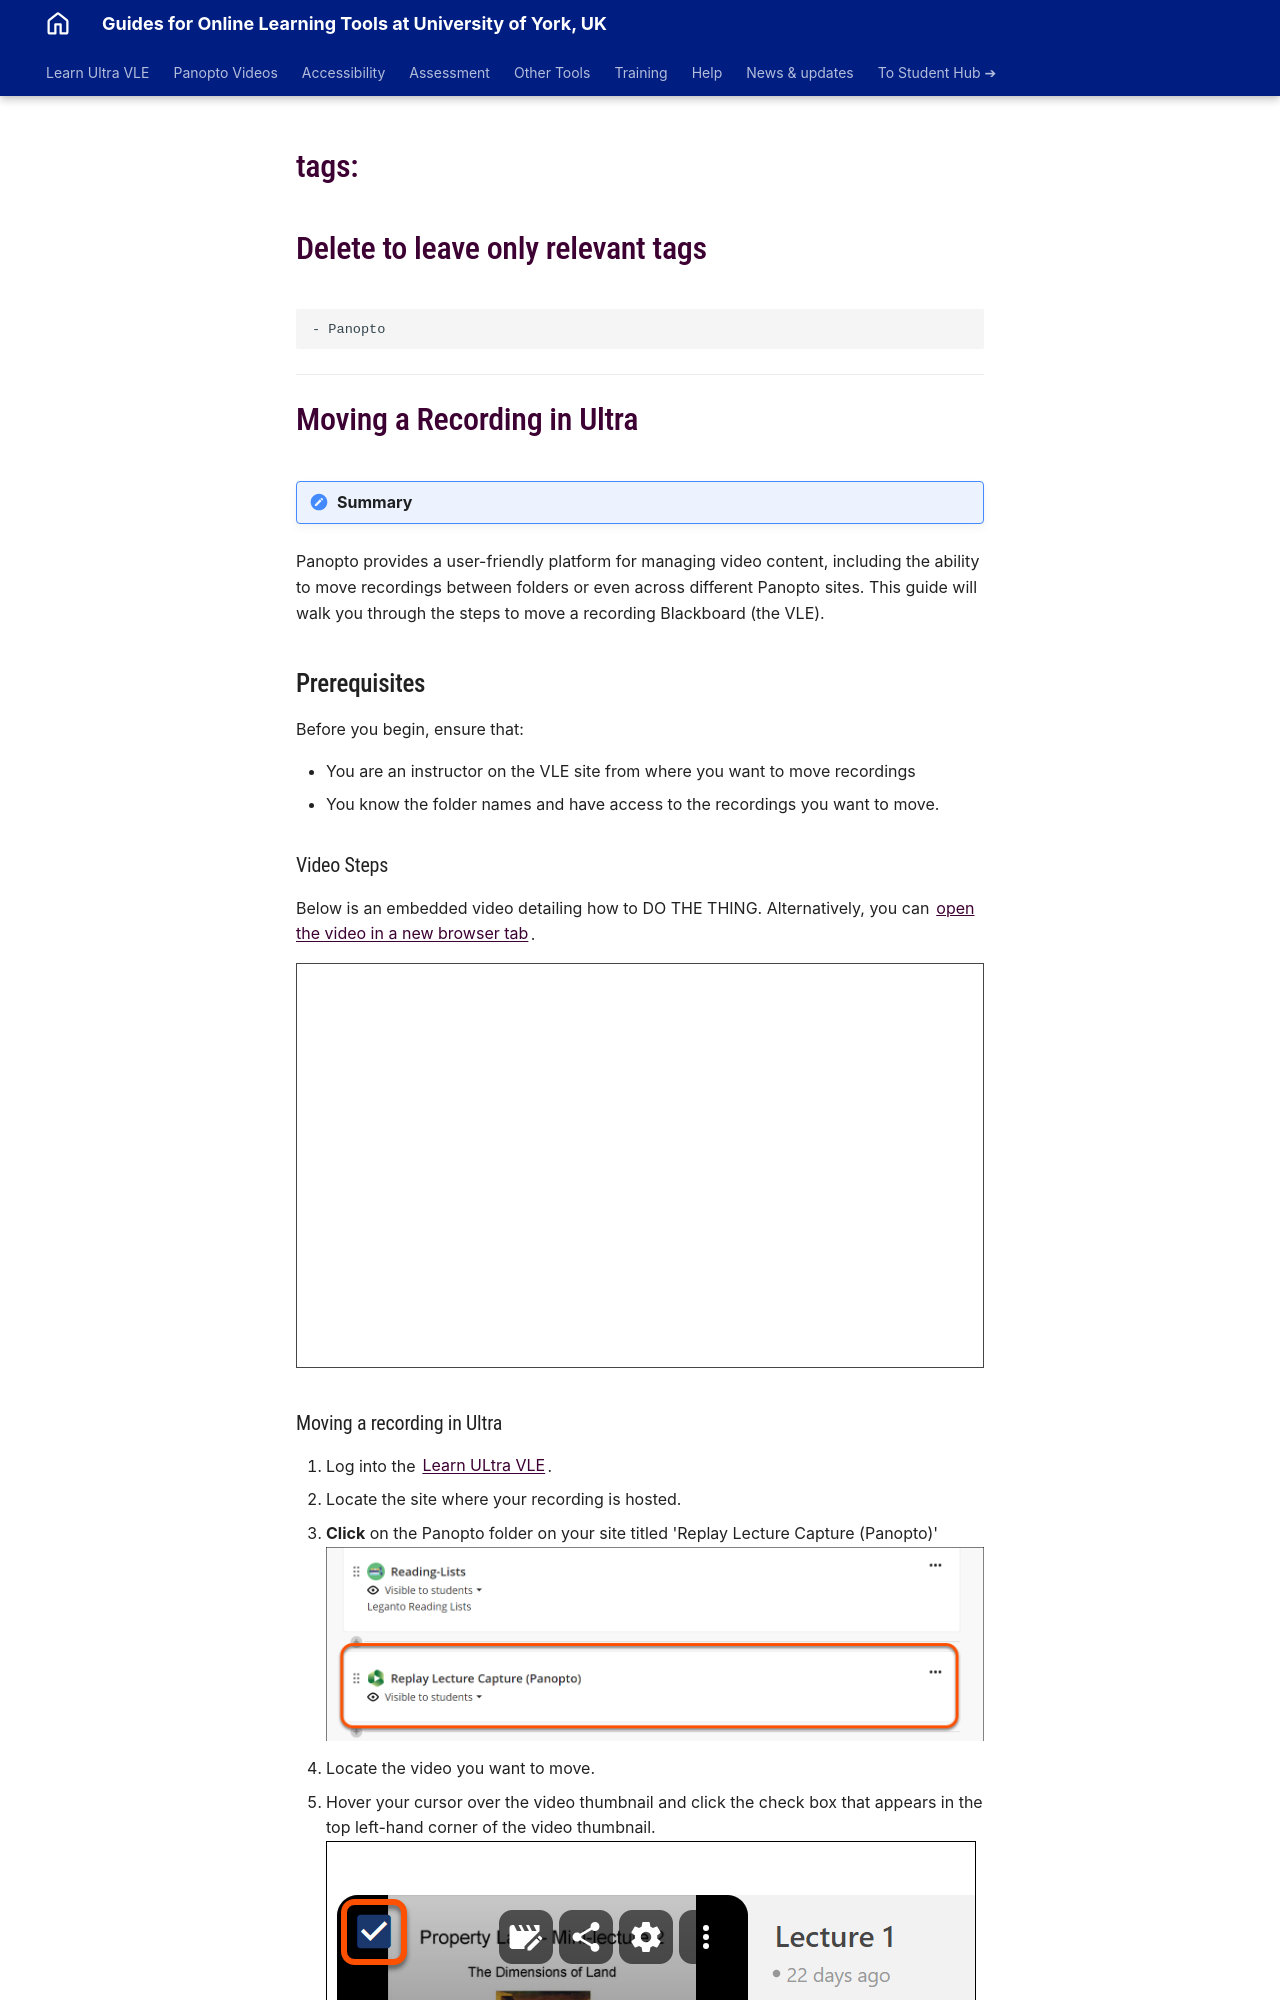

repository: PDLT-University-of-York/test-split-site · page: panopto/move-recording-panopto/index.html · generator: mkdocs

---
# tags:
# Delete to leave only relevant tags
    - Panopto
---

# Moving a Recording in Ultra

!!! Summary

   Panopto provides a user-friendly platform for managing video content, including the ability to move recordings between folders or even across different Panopto sites. This guide will walk you through the steps to move a recording Blackboard (the VLE).


## Prerequisites
Before you begin, ensure that:

* You are an instructor on the VLE site from where you want to move recordings
* You know the folder names and have access to the recordings you want to move.

### Video Steps

Below is an embedded video detailing how to DO THE THING. Alternatively, you can [open the video in a new browser tab](https://york.cloud.panopto.eu/Panopto/Pages/Viewer.aspx?id=cfdbf2be-8895-4a2e-a6a4-b20900acc39c).

<!-- PASTE YOUTUBE EMBED (should look like this:) -->
<iframe src="https://york.cloud.panopto.eu/Panopto/Pages/Embed.aspx?id=cfdbf2be-8895-4a2e-a6a4-b20900acc39c&autoplay=false&offerviewer=true&showtitle=true&showbrand=true&captions=false&interactivity=all" height="405" width="720" style="border: 1px solid #464646;" allowfullscreen allow="autoplay" aria-label="Moving a Recording" aria-description="Panopto Quick Tips - Moving a Recording (Ultra)" ></iframe>
